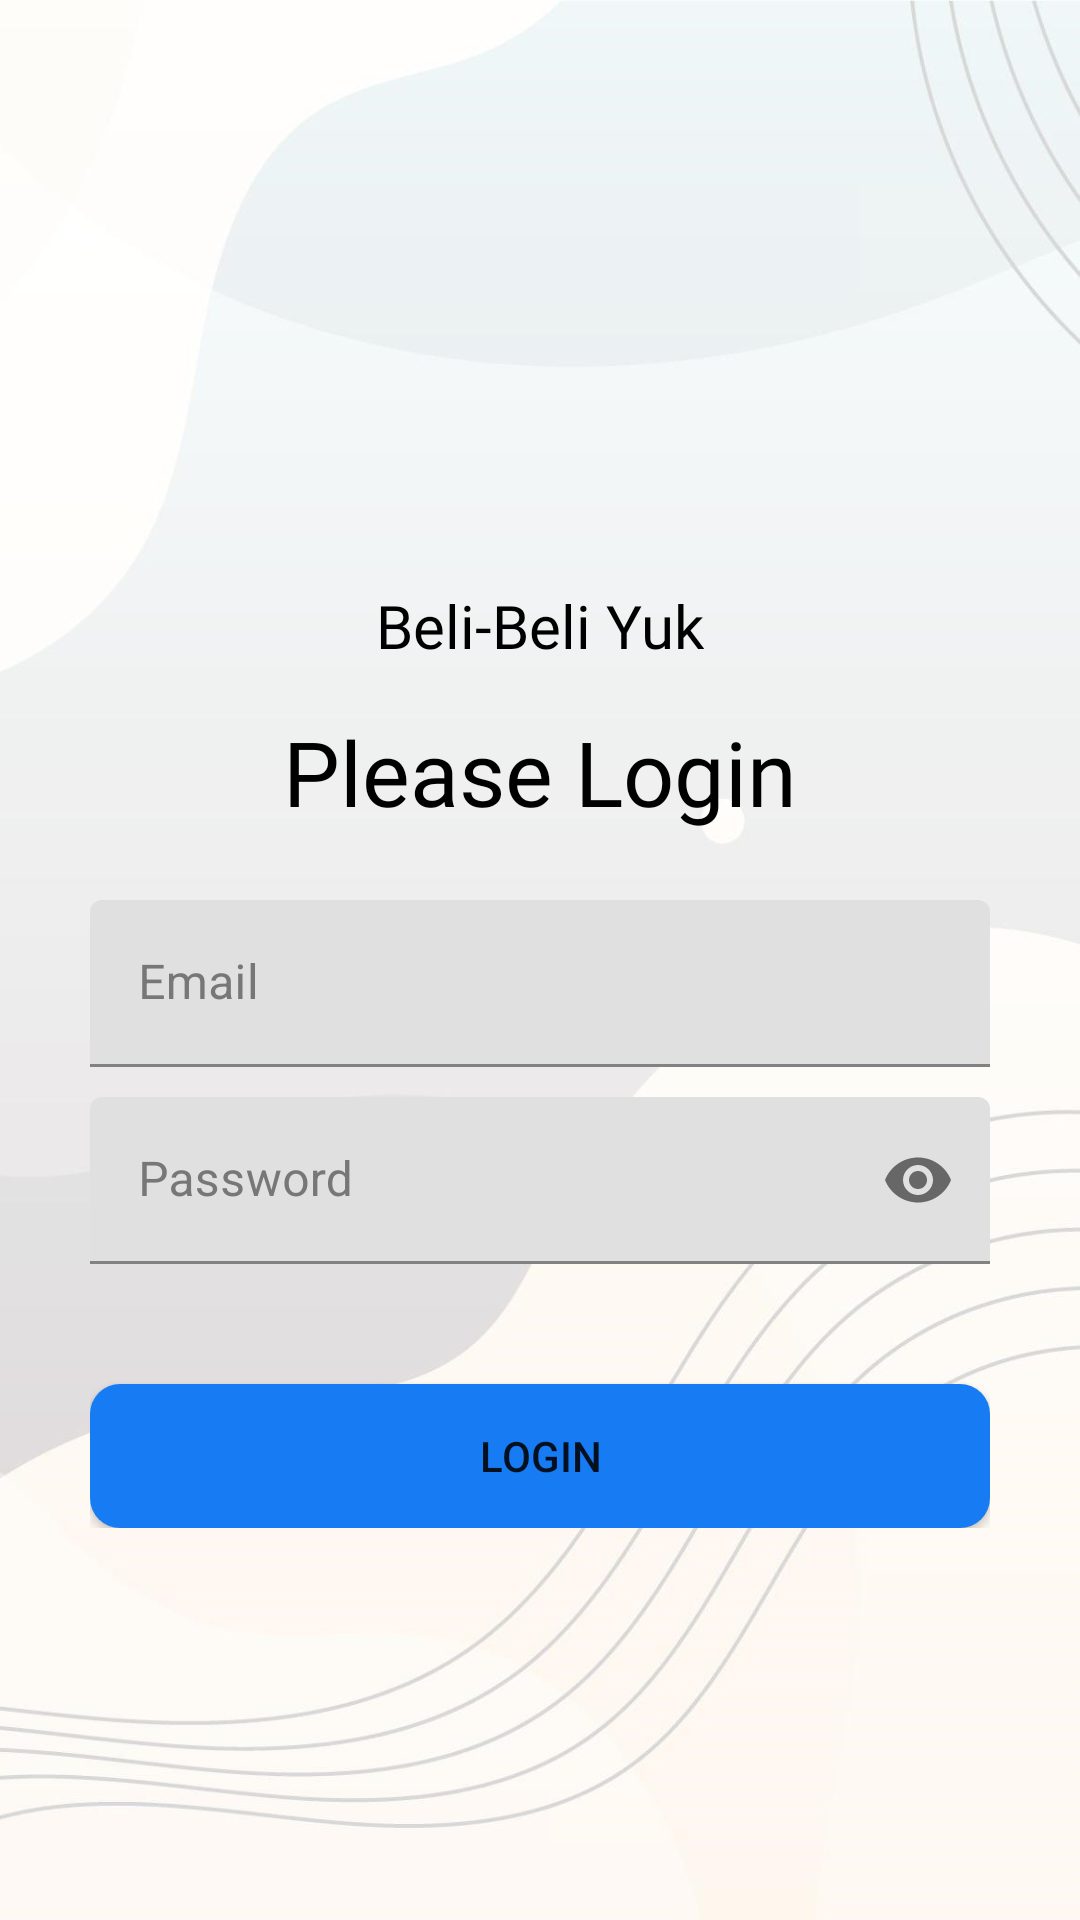

Reconstruct the res/layout file that produces this screen, plus the resources it refers to.
<!-- AndroidManifest.xml: application theme Theme.ECommerceProject2 -->
<!-- res/layout/activity_login_admin.xml -->
<?xml version="1.0" encoding="utf-8"?>
<RelativeLayout xmlns:android="http://schemas.android.com/apk/res/android"
    xmlns:app="http://schemas.android.com/apk/res-auto"
    xmlns:tools="http://schemas.android.com/tools"
    android:layout_width="match_parent"
    android:layout_height="match_parent"
    android:background="@drawable/bgg"
    tools:context=".ui.user.LoginActivity">

    <RelativeLayout
        android:layout_width="match_parent"
        android:layout_height="300dp"
        tools:ignore="MissingConstraints">

        <ImageView
            android:id="@+id/logo"
            android:layout_width="150dp"
            android:layout_height="150dp"
            android:layout_centerHorizontal="true"
            android:layout_marginTop="40sp"
            android:src="@drawable/ecommerce" />

        <TextView
            android:id="@+id/logo2"
            android:layout_width="wrap_content"
            android:layout_height="wrap_content"
            android:layout_below="@id/logo"
            android:layout_centerHorizontal="true"
            android:layout_marginTop="5dp"
            android:text="Beli-Beli Yuk"
            android:textSize="20sp"
            android:textColor="@color/black"
            android:fontFamily="@font/playball"/>

        <TextView
            android:layout_width="wrap_content"
            android:layout_height="wrap_content"
            android:layout_below="@id/logo2"
            android:layout_centerHorizontal="true"
            android:layout_marginTop="15dp"
            android:text="Please Login"
            android:textSize="30sp"
            android:textColor="@color/black"
            android:fontFamily="@font/poppins_semibold"/>

    </RelativeLayout>

    <ScrollView
        android:layout_width="match_parent"
        android:layout_height="match_parent"
        android:layout_marginStart="30dp"
        android:layout_marginTop="300dp"
        android:layout_marginEnd="30dp">

        <RelativeLayout
            android:layout_width="match_parent"
            android:layout_height="wrap_content">

            
            <com.google.android.material.textfield.TextInputLayout
                android:id="@+id/usernameLayout"
                android:layout_width="match_parent"
                android:layout_height="wrap_content"
                android:hint="@string/email"
                android:textColorHint="@color/gray">

                <com.google.android.material.textfield.TextInputEditText
                    android:id="@+id/inputUsername"
                    android:layout_width="match_parent"
                    android:layout_height="wrap_content"
                    android:background="@drawable/shape_edittext"
                    android:inputType="textEmailAddress" />

            </com.google.android.material.textfield.TextInputLayout>

            
            <com.google.android.material.textfield.TextInputLayout
                android:id="@+id/passLayout"
                android:layout_width="match_parent"
                android:layout_height="wrap_content"
                android:layout_below="@id/usernameLayout"
                android:layout_marginTop="10dp"
                android:hint="@string/password"
                android:textColorHint="@color/gray"
                app:passwordToggleEnabled="true">

                <com.google.android.material.textfield.TextInputEditText
                    android:id="@+id/inputPassword"
                    android:layout_width="match_parent"
                    android:layout_height="wrap_content"
                    android:background="@drawable/shape_edittext"
                    android:inputType="textPassword" />

            </com.google.android.material.textfield.TextInputLayout>

            












            
            <Button
                android:id="@+id/loginBtn"
                android:layout_width="match_parent"
                android:layout_height="wrap_content"
                android:layout_below="@id/passLayout"
                android:background="@drawable/shape_button"
                android:layout_marginTop="40dp"
                android:text="@string/login"/>

        </RelativeLayout>

    </ScrollView>

</RelativeLayout>
<!-- resources referenced by this layout -->
<resources>
  <color name="black">#FF000000</color>
  <color name="colorPrimaryDark">#1367CE</color>
  <color name="gray">#777777</color>
  <!-- drawable bgg: jpg bitmap (drawable-v24, 75262 bytes) -->
  <!-- drawable shape_button (drawable) -->
  <?xml version="1.0" encoding="utf-8"?>
  <shape xmlns:android="http://schemas.android.com/apk/res/android">
      android:shape="rectangle">
  
      <solid android:color="@color/colorPrimary"/>
  
      <corners android:radius="10dp"/>
  
  
  </shape>
  <string name="email">Email</string>
  <string name="login">Login</string>
  <string name="password">Password</string>
  <style name="Theme.ECommerceProject2" parent="Theme.MaterialComponents.Light.NoActionBar">
          
          <item name="colorPrimary">@color/colorPrimary</item>
          <item name="colorPrimaryDark">@color/colorPrimaryDark</item>
          <item name="colorOnPrimary">@color/white</item>
          
          <item name="colorOnSecondary">@color/white</item>
          <item name="colorSecondary">@color/colorAccent</item>
          <item name="colorSecondaryVariant">@color/teal_700</item>
          
          <item name="android:statusBarColor" tools:targetApi="l">?attr/colorPrimaryVariant</item>
          
      </style>
  <color name="colorPrimary">#177BF3</color>
  <color name="white">#FFFFFFFF</color>
  <color name="colorAccent">#03DAC5</color>
  <color name="teal_700">#FF018786</color>
</resources>
